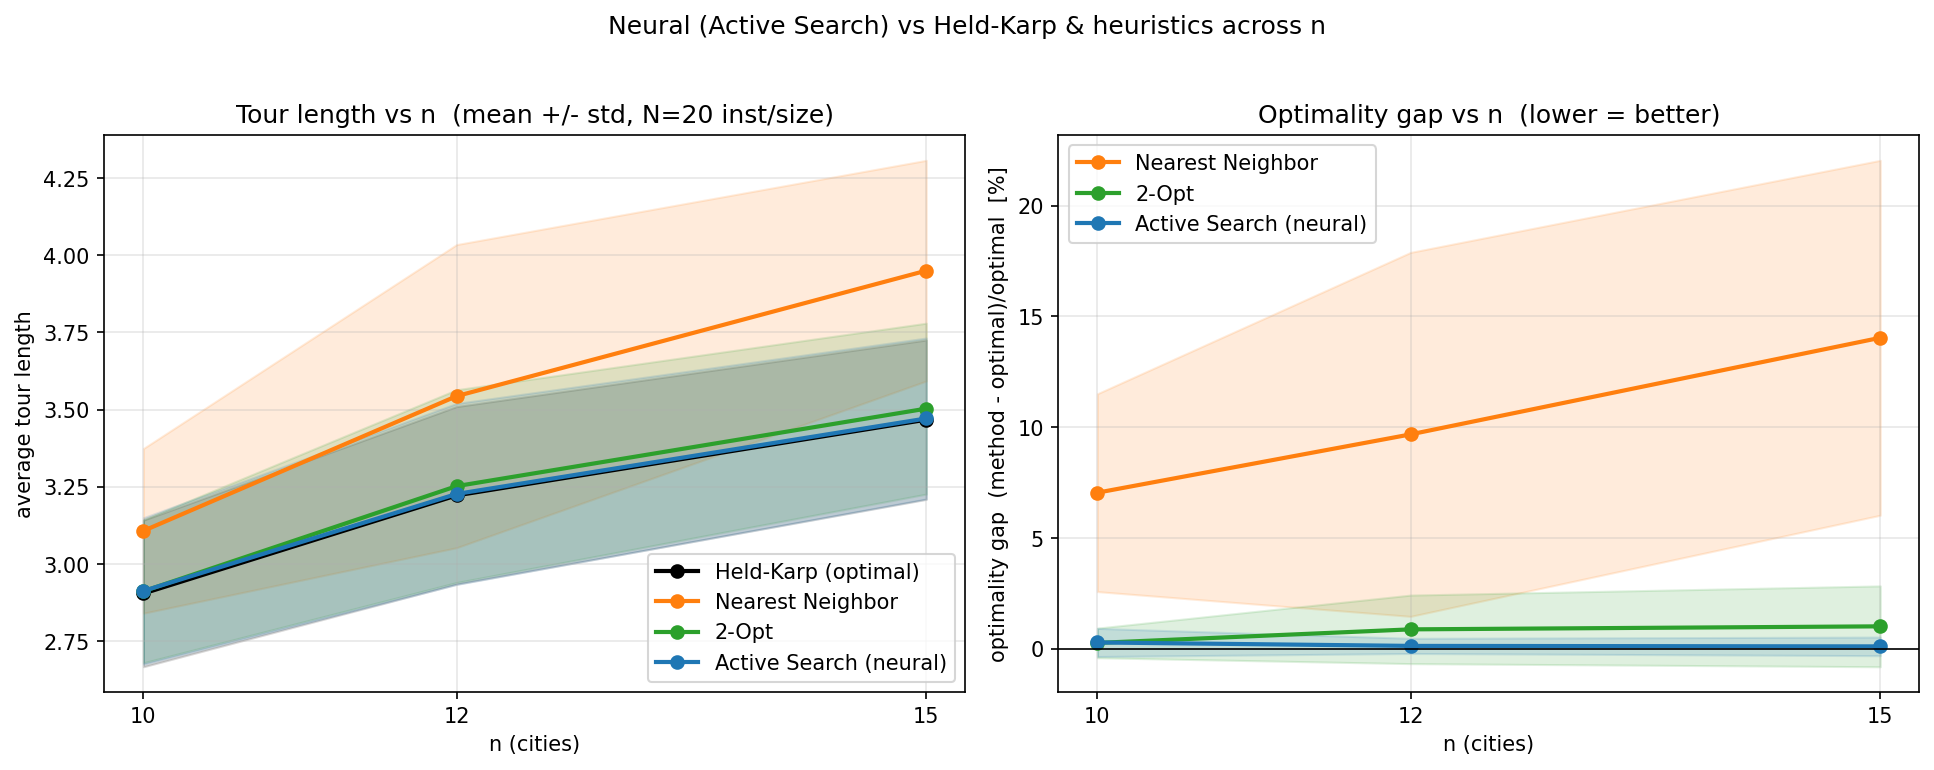

The table this chart was drawn from, first rows:
method, n10_mean, n12_mean, n15_mean, n10_std, n12_std, n15_std
Held-Karp (optimal), 2.905, 3.222, 3.468, 0.2374, 0.2876, 0.2581
Nearest Neighbor, 3.108, 3.544, 3.95, 0.2668, 0.4908, 0.3573
2-Opt, 2.912, 3.252, 3.503, 0.2316, 0.3122, 0.2767
Active Search (neural), 2.913, 3.227, 3.472, 0.2372, 0.2931, 0.2606
gap_vs_optimal_%, n10_mean, n12_mean, n15_mean, n10_std, n12_std, n15_std
Nearest Neighbor, 7.048, 9.678, 14.04, 4.465, 8.213, 8.009
2-Opt, 0.2668, 0.8789, 1.015, 0.6679, 1.546, 1.824
Active Search (neural), 0.2879, 0.1324, 0.1106, 0.6351, 0.3421, 0.4195
